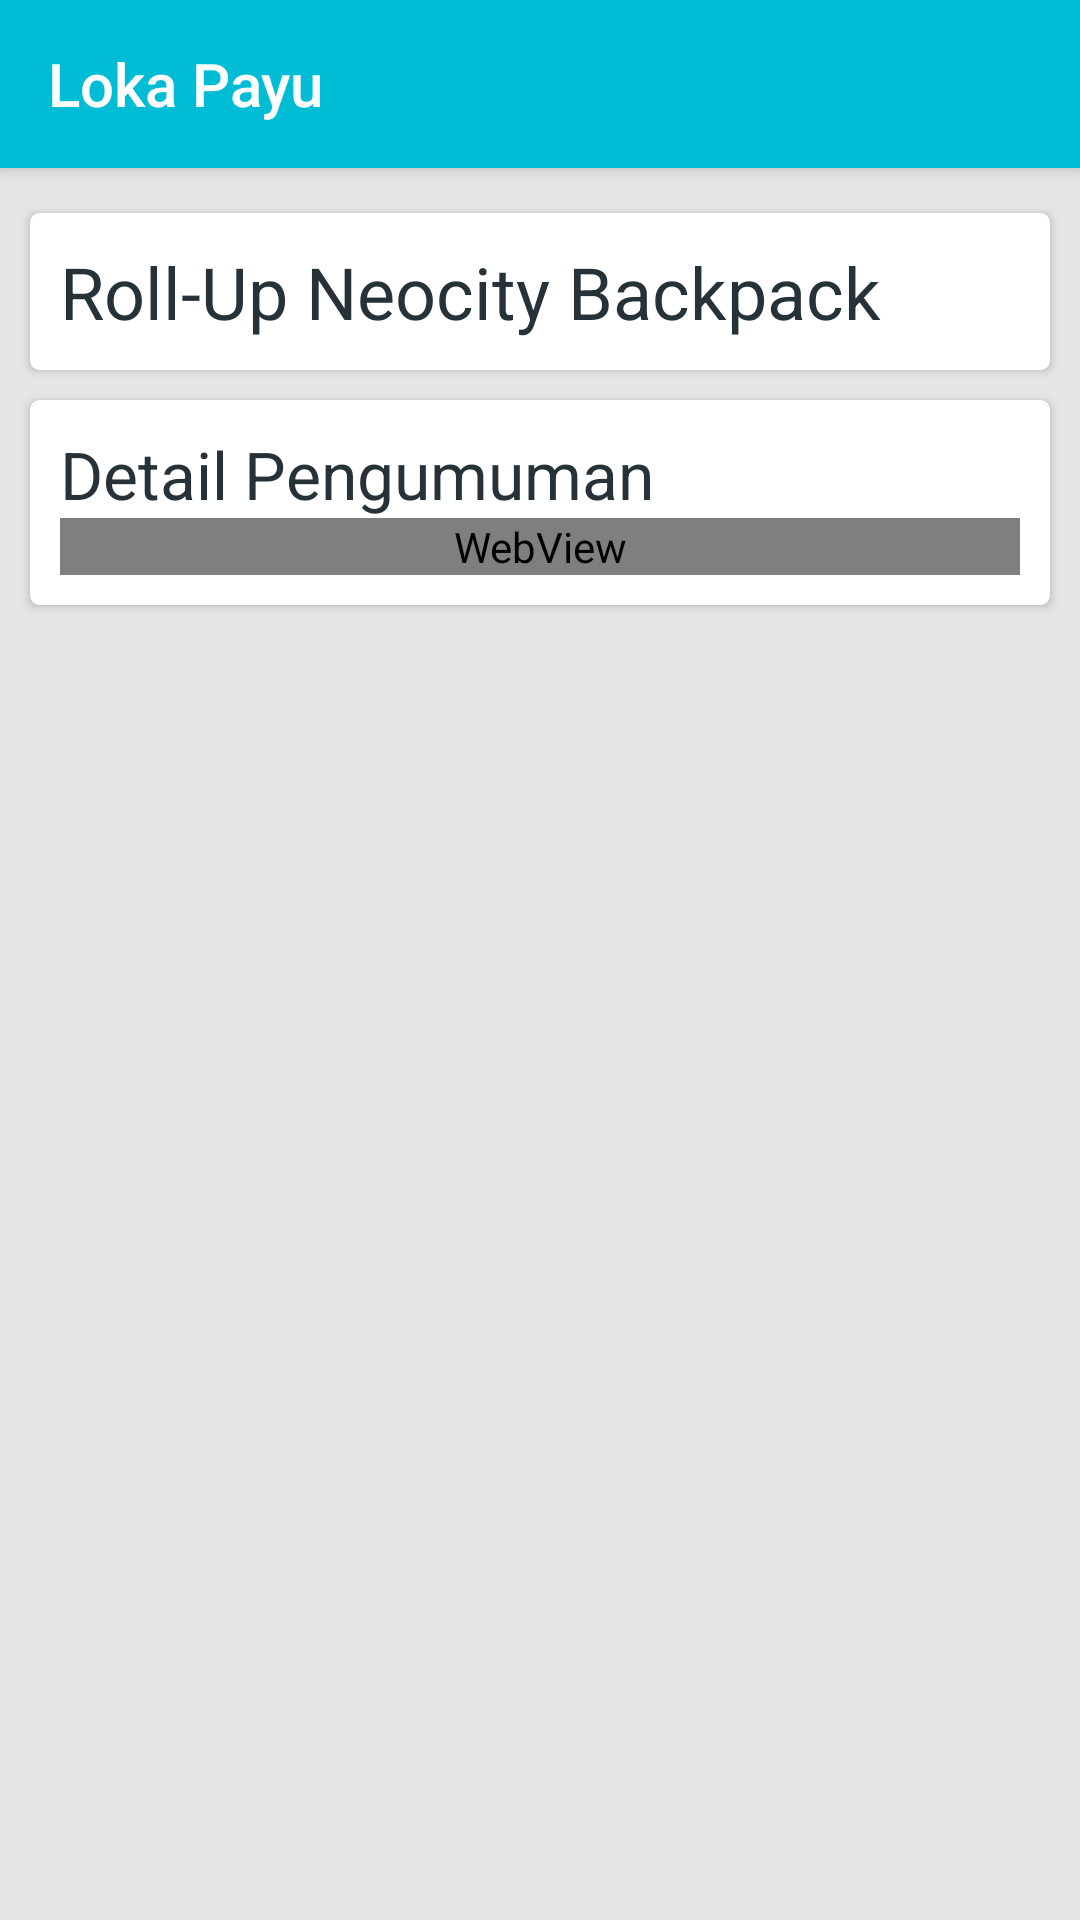

Reconstruct the res/layout file that produces this screen, plus the resources it refers to.
<!-- AndroidManifest.xml: application theme AppTheme -->
<!-- res/layout/fragment_pengumuman_detail.xml -->
<?xml version="1.0" encoding="utf-8"?>

<android.support.design.widget.CoordinatorLayout xmlns:android="http://schemas.android.com/apk/res/android"
    xmlns:app="http://schemas.android.com/apk/res-auto"
    xmlns:tools="http://schemas.android.com/tools"
    android:id="@+id/parent_view"
    android:layout_width="match_parent"
    android:layout_height="match_parent"
    android:background="@color/grey_10">

    <android.support.design.widget.AppBarLayout
        android:layout_width="match_parent"
        android:layout_height="wrap_content">

        <include layout="@layout/toolbar" />

    </android.support.design.widget.AppBarLayout>

    <android.support.v4.widget.NestedScrollView
        android:id="@+id/nested_scroll_view"
        android:layout_width="match_parent"
        android:layout_height="match_parent"
        android:clipToPadding="false"
        android:scrollbars="none"
        android:scrollingCache="true"
        app:layout_behavior="@string/appbar_scrolling_view_behavior">

        <LinearLayout
            android:layout_width="match_parent"
            android:layout_height="wrap_content"
            android:orientation="vertical">



            <android.support.v7.widget.CardView
                android:layout_marginTop="@dimen/spacing_large"
                android:layout_width="match_parent"
                android:layout_height="wrap_content"
                android:layout_marginLeft="@dimen/spacing_middle"
                android:layout_marginRight="@dimen/spacing_middle"
                app:cardBackgroundColor="@android:color/white"
                app:cardCornerRadius="3dp"
                app:cardElevation="2dp">

                <LinearLayout
                    android:layout_width="match_parent"
                    android:layout_height="wrap_content"
                    android:layout_margin="@dimen/spacing_middle"
                    android:orientation="vertical">

                    <TextView
                        android:id="@+id/tv_judul"
                        android:layout_width="wrap_content"
                        android:layout_height="wrap_content"
                        android:text="Roll-Up Neocity Backpack"
                        android:textAppearance="@style/TextAppearance.AppCompat.Headline"
                        android:textColor="@color/grey_90" />


                </LinearLayout>
            </android.support.v7.widget.CardView>

            <View
                android:layout_width="0dp"
                android:layout_height="@dimen/spacing_middle" />

            <android.support.v7.widget.CardView
                android:layout_width="match_parent"
                android:layout_height="wrap_content"
                android:layout_marginLeft="@dimen/spacing_middle"
                android:layout_marginRight="@dimen/spacing_middle"
                app:cardBackgroundColor="@android:color/white"
                app:cardCornerRadius="3dp"
                app:cardElevation="2dp">

                <LinearLayout
                    android:layout_width="match_parent"
                    android:layout_height="wrap_content"
                    android:layout_margin="@dimen/spacing_middle"
                    android:orientation="vertical">

                    <TextView
                        android:layout_width="wrap_content"
                        android:layout_height="wrap_content"
                        android:text="Detail Pengumuman"
                        android:textAppearance="@style/TextAppearance.AppCompat.Large"
                        android:textColor="@color/grey_90" />

                    <WebView
                        android:id="@+id/web_view"
                        android:layout_width="match_parent"
                        android:layout_height="wrap_content"
                        tools:ignore="WebViewLayout"></WebView>


                </LinearLayout>
            </android.support.v7.widget.CardView>

            <View
                android:layout_width="0dp"
                android:layout_height="@dimen/spacing_middle" />


        </LinearLayout>

    </android.support.v4.widget.NestedScrollView>

</android.support.design.widget.CoordinatorLayout>
<!-- res/layout/toolbar.xml (included above) -->
<?xml version="1.0" encoding="utf-8"?>

<android.support.v7.widget.Toolbar
    xmlns:android="http://schemas.android.com/apk/res/android"
    xmlns:app="http://schemas.android.com/apk/res-auto"
    android:id="@+id/toolbar"
    android:layout_width="match_parent"
    android:layout_height="?android:attr/actionBarSize"
    android:background="@color/colorPrimary"
    app:contentInsetStartWithNavigation="0dp"
    app:titleTextColor="@color/white"
    app:title="@string/app_name"
    android:theme="@style/ThemeOverlay.AppCompat.Dark.ActionBar"
    app:popupTheme="@style/ThemeOverlay.AppCompat.Light"/>
<!-- resources referenced by this layout -->
<resources>
  <color name="colorPrimary">#00BCD4</color>
  <color name="grey_10">#e6e6e6</color>
  <color name="grey_90">#263238</color>
  <color name="white">@android:color/white</color>
  <dimen name="spacing_large">15dp</dimen>
  <dimen name="spacing_middle">10dp</dimen>
  <string name="app_name">Loka Payu</string>
  <style name="AppTheme" parent="Theme.AppCompat.Light.NoActionBar">
          
          <item name="colorPrimary">@color/colorPrimary</item>
          <item name="colorPrimaryDark">@color/colorPrimary</item>
          <item name="colorAccent">@color/colorAccent</item>
          <item name="actionOverflowButtonStyle">@style/OverFlow</item>
  
      </style>
  <color name="colorAccent">#00BCD4</color>
  <style name="OverFlow" parent="Widget.AppCompat.ActionButton.Overflow">
          <item name="android:tint">@color/white</item>
      </style>
</resources>
